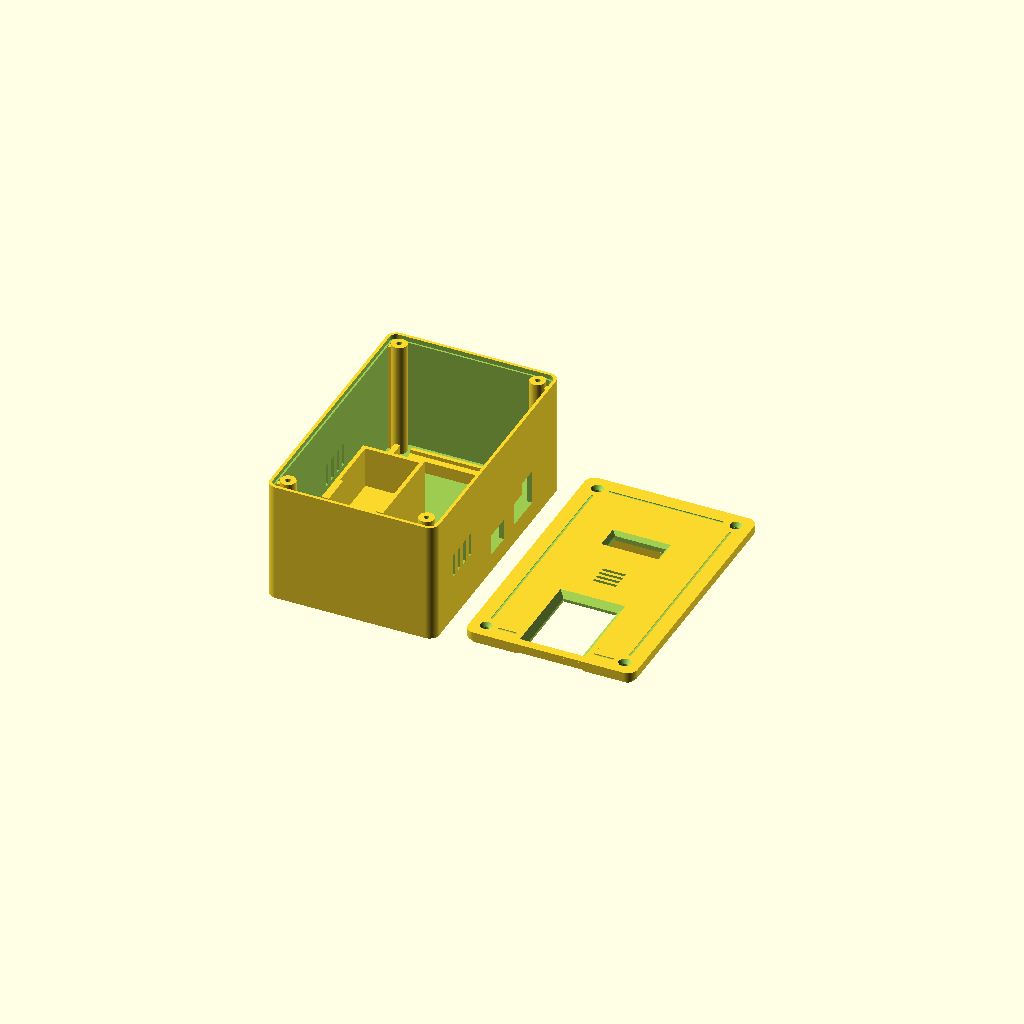
Cell 1: rendered with the file's own defaults.
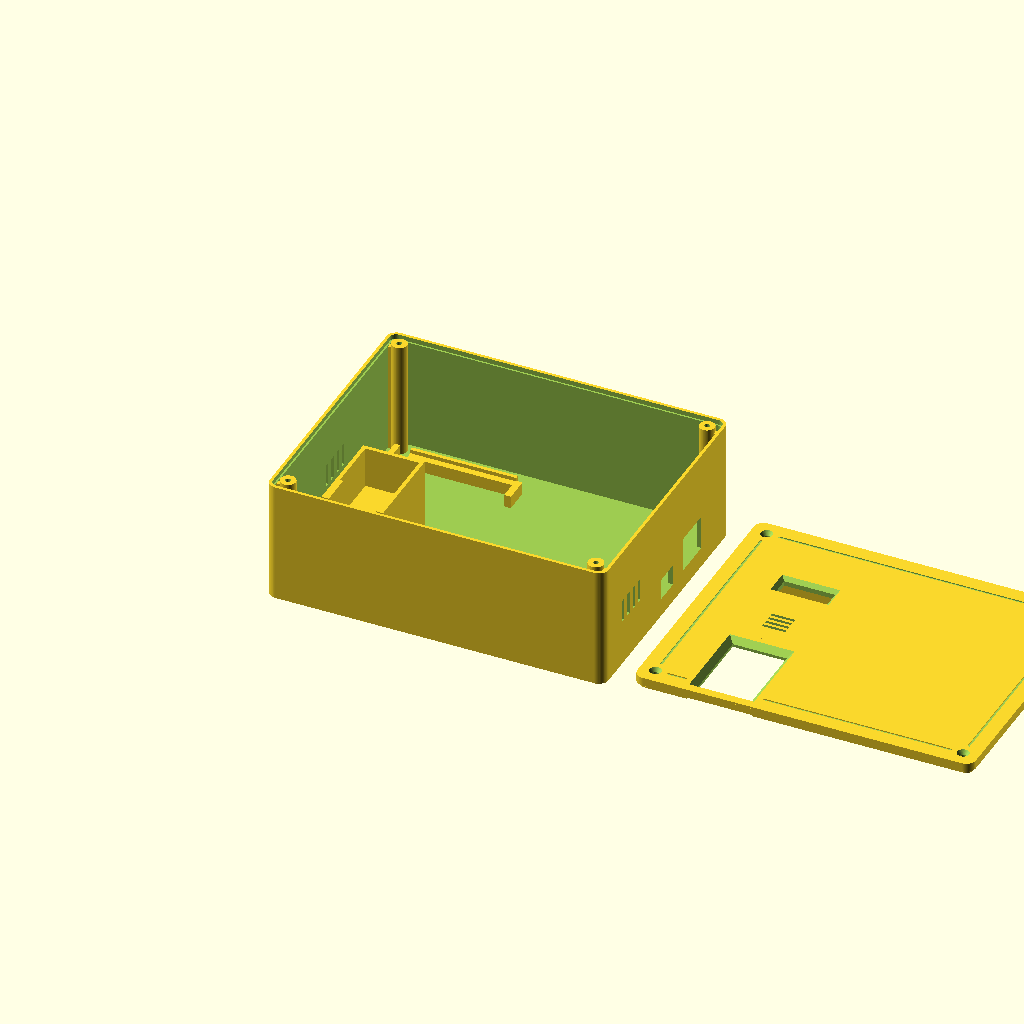
Cell 2 — box_w set to 176, the other parameters unchanged.
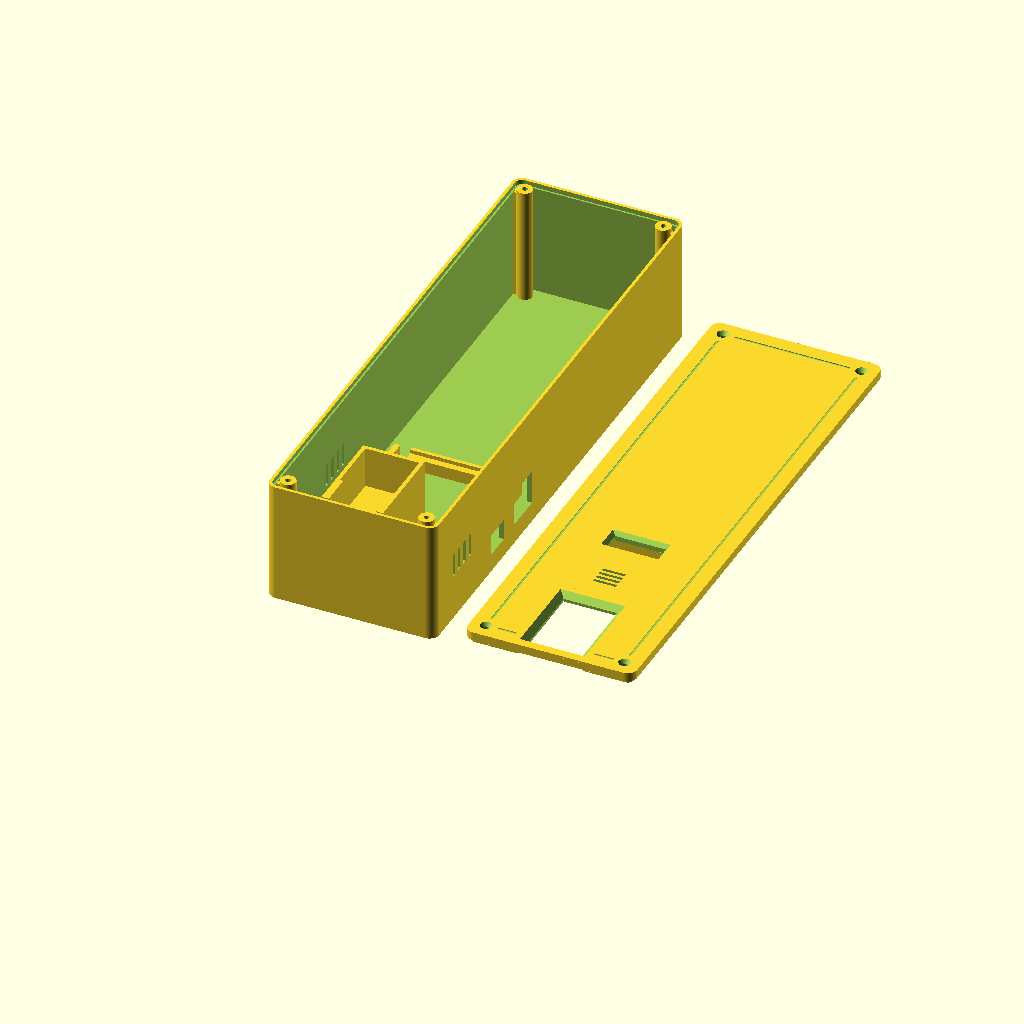
Cell 3: box_l = 280 (everything else at default).
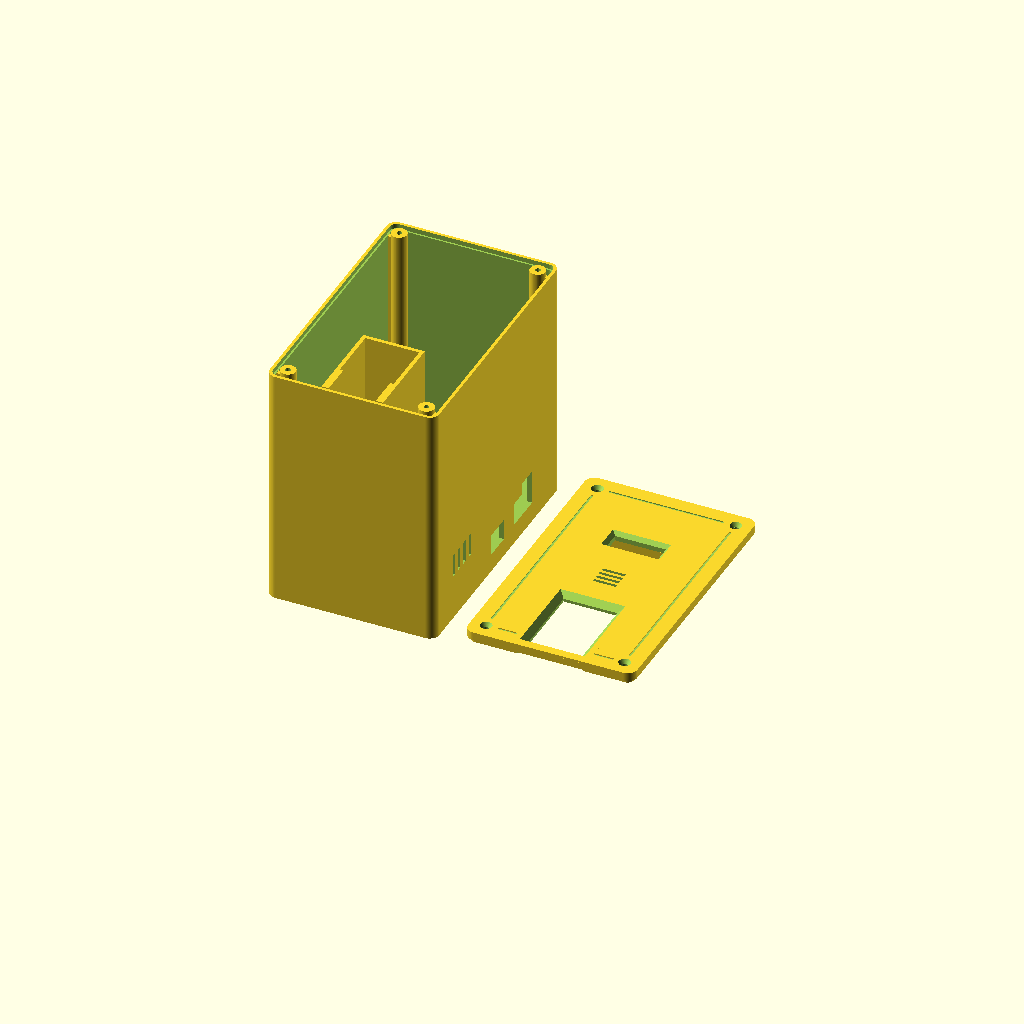
Cell 4 — body_h set to 127, the other parameters unchanged.
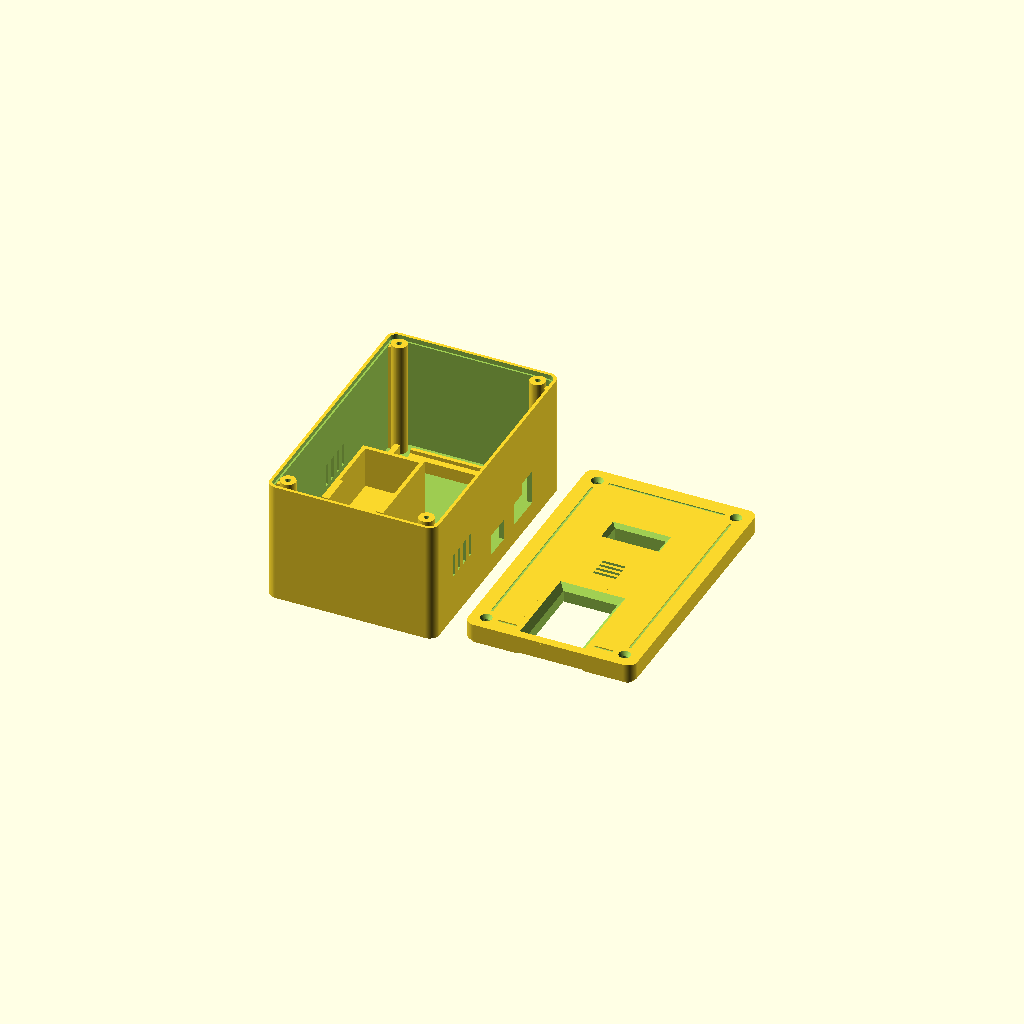
Cell 5 — lid_h set to 9, the other parameters unchanged.
One fixed orthographic camera (rotation 55°, 0°, 25°; colour scheme Cornfield) for every cell.
The OpenSCAD source (box_varian2_w5500_mini.scad):
// ============================================================================
// 3D PRINT ENCLOSURE - VARIAN 2: W5500 MINI HIJAU (HR961160C) KOMPAK
// MODEL PORTRAIT ALA ZKTECO (SESUAI SKETSA IMG_7761.HEIC):
//   - OLED 0.91" di TENGAH-ATAS panel depan
//   - AS608 posisi REBAHAN HORIZONTAL (memanjang 56mm ke dalam arah Z!) di ceruk
//     bawah-tengah (kantong jari 28 x 44.5 mm, kedalaman jari 26 mm, baffle rapi)
//   - Mainboard 50x70 (hingga 60x70 mm) di separuh ATAS bodi belakang OLED,
//     diputar 90 deg CCW agar USB-C & RJ45 keluar langsung dari dinding KANAN (+X)
// Mesin Absensi SIAKAD Denanyar (Unit C dari IMG_7760.MOV & IMG_7758.HEIC)
// ----------------------------------------------------------------------------
// Dimensi Luar Box  : 88.0 (X) x 140.0 (Y) x 68.0 (Z) mm (Body 63.5 + Lid 4.5)
// Export STL        : Set PART="body" atau PART="lid" (lid otomatis terbalik Z=0)
// ============================================================================

// Pilih mode render/export: "preview" | "assembled" | "body" | "lid"
PART = "preview";

// Lebar perfboard arah X saat diputar 90 deg CCW (50.0 untuk 5x7 cm ketat, 60.0 hingga 6x7 cm)
perf_l = 60.0;

// Jarak renggang Z untuk visualisasi PART="assembled" (0 = tertutup rapat)
ASSEMBLE_GAP = 0.0;

$fn = 64;

// --- PARAMETER DIMENSI UTAMA (mm) ---
box_w    = 88.0;   // Lebar luar X (proporsi portrait ramping sesuai sketsa IMG_7761)
box_l    = 140.0;  // Tinggi luar Y (ceruk AS608 bawah 49mm + bay perfboard 70mm di atas)
body_h   = 63.5;   // Kedalaman bodi Z (muat AS608 rebahan 56mm + ruang JST belakang)
lid_h    = 4.5;    // Tebal tutup depan Z (Total kedalaman = 68.0 mm)
wall     = 2.5;    // Tebal dinding utama
corner_r = 5.0;    // Radius sudut luar

// Posisi lubang baut M3 sudut (4 titik)
boss_pts = [
    [8.0, 8.0],
    [box_w - 8.0, 8.0],
    [8.0, box_l - 8.0],
    [box_w - 8.0, box_l - 8.0]
];

// Parameter port dinding KANAN (X=box_w) -> sejajar berdampingan pitch 28.5 mm
usbc_cy  = 70.0;   // Pusat port USB-C ESP32
usbc_w   = 14.0;
usbc_h   = 11.0;
usbc_z0  = wall + 7.0;

rj45_cy  = 98.5;   // Pusat port RJ45 W5500 Mini
rj45_w   = 20.0;
rj45_h   = 18.0;
rj45_z0  = wall + 8.0;

// Parameter panel depan simetris (X = 44.0 mm)
as608_cx = 44.0;   // Pusat terowongan/ceruk jari AS608 di bawah tengah
oled_cx  = 44.0;   // Pusat OLED 0.91" di tengah atas
oled_cy  = 98.0;
buzz_cx  = 44.0;   // Pusat grill akustik buzzer
buzz_cy  = 68.0;

// --- MODUL BANTU GEOMETRI ---
module rounded_block(w, l, h, r) {
    hull() {
        for (x = [r, w - r])
            for (y = [r, l - r])
                translate([x, y, 0]) cylinder(r = r, h = h);
    }
}

// Terowongan/Ceruk Jari AS608 Rebahan Arah Z (kedalaman ~56mm tegak lurus dinding)
module as608_tunnel(cx) {
    difference() {
        union() {
            // Dinding Kiri & Kanan terowongan (rongga dalam lebar 28.0 mm: cx-14..cx+14)
            translate([cx - 16.0, wall - 0.2, wall - 0.2])
                cube([2.0, 49.0 - wall + 0.2, body_h - wall + 0.2]);
            translate([cx + 14.0, wall - 0.2, wall - 0.2])
                cube([2.0, 49.0 - wall + 0.2, body_h - wall + 0.2]);

            // Atap terowongan (Y=47..49, menutup tinggi ceruk 44.5mm)
            translate([cx - 16.0, 47.0, wall - 0.2])
                cube([32.0, 2.0, body_h - wall + 0.2]);

            // Rel pemandu tengah AS608 (lebar saluran dalam 24.4mm untuk bodi 23.5mm)
            translate([cx - 14.2, wall - 0.2, 12.0])
                cube([2.0, 18.5 - wall + 0.2, body_h - 12.0]);
            translate([cx + 12.2, wall - 0.2, 12.0])
                cube([2.0, 18.5 - wall + 0.2, body_h - 12.0]);

            // Plafon penjepit bodi kamera belakang AS608 (Y=25..27)
            translate([cx - 14.2, 25.0, wall - 0.2])
                cube([28.4, 2.0, 42.0 - wall + 0.2]);

            // Baffle penutup depan atas (Z=40..42, Y=26.5..47.5) dengan lereng 45 deg bebas support
            hull() {
                translate([cx - 14.2, 26.5, 40.0])
                    cube([28.4, 21.0, 2.0]);
                translate([cx - 14.2, 46.5, 19.5])
                    cube([28.4, 1.0, 2.0]);
            }

            // 2x Tiang stopper belakang AS608 pada Z=12.0 (tengah terbuka 18mm untuk JST 6-pin)
            translate([cx - 14.2, wall - 0.2, wall - 0.2])
                cube([5.2, 8.5 - wall + 0.2, 12.0 - wall + 0.2]);
            translate([cx + 9.0, wall - 0.2, wall - 0.2])
                cube([5.2, 8.5 - wall + 0.2, 12.0 - wall + 0.2]);
        }

        // Portal keluar kabel JST 6-pin di kiri & kanan zona belakang (Z=2.2..16.5) menuju mainboard
        translate([cx - 17.0, wall - 0.3, wall - 0.3])
            cube([6.0, 18.8 - wall, 16.5 - wall + 0.3]);
        translate([cx + 11.0, wall - 0.3, wall - 0.3])
            cube([6.0, 18.8 - wall, 16.5 - wall + 0.3]);
    }
}

// --- BAGIAN 1: BODI BAWAH ---
module box_body() {
    backstop_x = 76.0 - perf_l;

    difference() {
        union() {
            // Dinding luar + lantai belakang berongga
            difference() {
                rounded_block(box_w, box_l, body_h, corner_r);

                // Rongga dalam (X=2.5..85.5, Y=2.5..137.5, Z=2.5..63.5)
                translate([wall, wall, wall])
                    rounded_block(box_w - 2*wall, box_l - 2*wall, body_h + 1.0, corner_r - wall);

                // Step rabbet bibir tutup (kedalaman 2.5mm, mundur 0.9mm ke dinding)
                translate([wall - 0.9, wall - 0.9, body_h - 2.5])
                    rounded_block(box_w - 2*(wall - 0.9), box_l - 2*(wall - 0.9), 3.5, corner_r - wall + 0.9);
            }

            // 4x Boss Sekrup M3 Sudut + Rusuk Penguat
            for (p = boss_pts) {
                sx = p[0];
                sy = p[1];
                dx = (sx < box_w / 2) ? -1 : 1;
                dy = (sy < box_l / 2) ? -1 : 1;
                translate([sx, sy, wall - 0.2]) {
                    cylinder(d = 8.0, h = body_h - wall + 0.2);
                    translate([dx > 0 ? 0 : -5.5, -1.2, 0])
                        cube([5.5, 2.4, body_h - wall - 2.5]);
                    translate([-1.2, dy > 0 ? 0 : -5.5, 0])
                        cube([2.4, 5.5, body_h - wall - 2.5]);
                }
            }

            // Ceruk Terowongan AS608 Rebahan di Bawah-Tengah (X=44.0)
            as608_tunnel(as608_cx);

            // Bay Mainboard Atas (perfboard 70mm pada Y=53..123, duduk di Z_in=6.5mm -> ruang bawah 6.5mm)
            // Ledge Bawah + Rel Penahan Bawah (berjarak 2mm di atas atap terowongan Y=49)
            translate([18.0, 52.5, wall - 0.2])
                cube([55.0, 4.0, 6.7]);
            translate([18.0, 51.0, wall - 0.2])
                cube([55.0, 2.0, 8.7]);

            // Ledge Atas + Rel Penahan Atas (aman di bawah boss sudut atas Y=128)
            translate([18.0, 119.5, wall - 0.2])
                cube([55.0, 4.0, 6.7]);
            translate([18.0, 123.0, wall - 0.2])
                cube([55.0, 2.0, 8.7]);

            // Penyangga Sudut Kanan Perfboard (tumpang tindih volume di X=72.5..73.0, bebas dari port!)
            translate([72.5, 52.5, wall - 0.2])
                cube([3.5, 9.0, 6.7]);
            translate([72.5, 110.5, wall - 0.2])
                cube([3.5, 13.0, 6.7]);

            // Rak Kiri + Dinding Backstop Penahan Dorongan Kabel USB-C & RJ45
            translate([backstop_x - 3.0, 60.0, wall - 0.2])
                cube([6.0, 56.0, 6.7]);
            translate([backstop_x - 3.0, 60.0, wall + 6.3])
                cube([3.0, 56.0, 8.7]);
        }

        // Lubang pilot sekrup M3 pada keempat boss sudut
        for (p = boss_pts) {
            translate([p[0], p[1], body_h - 14.0])
                cylinder(d = 2.7, h = 15.5);
        }

        // Cutout Dinding KANAN (X=box_w): USB-C & RJ45 W5500 Mini Sejajar
        translate([box_w - wall - 1.0, usbc_cy - usbc_w / 2, usbc_z0])
            cube([wall + 2.5, usbc_w, usbc_h]);
        translate([box_w - wall - 1.0, rj45_cy - rj45_w / 2, rj45_z0])
            cube([wall + 2.5, rj45_w, rj45_h]);

        // 2x Lubang Keyhole Gantungan Dinding Baut M4 di Zona Atas (Z=0)
        for (kx = [24.0, 64.0]) {
            translate([kx, 125.5, -0.5]) cylinder(d = 8.6, h = wall + 1.5);
            translate([kx - 2.25, 125.5, -0.5]) cube([4.5, 8.5, wall + 1.5]);
            translate([kx, 125.5, wall - 1.0]) cylinder(d = 10.0, h = 1.2);
            translate([kx - 4.3, 125.5, wall - 1.0]) cube([8.6, 8.5, 1.2]);
        }

        // Ventilasi Samping (Kiri di zona tengah-atas, Kanan di zona bawah bebas port)
        for (vy = [62.0 : 6.0 : 80.0]) {
            translate([-1.0, vy, 24.0]) cube([wall + 2.0, 2.5, 12.0]);
        }
        for (vy = [20.0 : 6.0 : 38.0]) {
            translate([box_w - wall - 1.0, vy, 24.0]) cube([wall + 2.0, 2.5, 12.0]);
        }
    }
}

// --- BAGIAN 2: TUTUP DEPAN / FRONT PANEL ---
module box_lid() {
    difference() {
        union() {
            // Pelat Muka Utama
            rounded_block(box_w, box_l, lid_h, corner_r);

            // Bibir Pengunci Keliling (dibebaskan di sudut boss M3 & di area ceruk AS608 bawah)
            difference() {
                translate([wall - 0.55, wall - 0.55, -2.2])
                    rounded_block(box_w - 2*(wall - 0.55), box_l - 2*(wall - 0.55), 2.4, corner_r - wall + 0.55);

                translate([wall + 1.05, wall + 1.05, -2.8])
                    rounded_block(box_w - 2*(wall + 1.05), box_l - 2*(wall + 1.05), 3.4, corner_r - wall - 1.05);

                for (p = boss_pts) {
                    translate([p[0], p[1], -3.0])
                        cylinder(d = 9.2, h = 3.5);
                }

                // Bebaskan bibir tutup agar tidak menabrak dinding terowongan AS608
                translate([as608_cx - 17.0, -1.0, -3.0])
                    cube([34.0, 51.0, 3.5]);
            }

            // Cradle Internal OLED 0.91" di TENGAH-ATAS (X=44.0, Y=98.0, PCB 38.6 x 12.6 mm)
            for (dy_wall = [-12.6 / 2 - 2.0, 12.6 / 2]) {
                translate([oled_cx - 38.6 / 2 - 2.0, oled_cy + dy_wall, -5.5])
                    cube([42.6, 2.0, 5.7]);
            }
            for (sx_end = [oled_cx - 38.6 / 2 - 2.0, oled_cx + 38.6 / 2]) {
                translate([sx_end, oled_cy - 12.6 / 2 - 2.0, -5.5])
                    cube([2.0, 3.8, 5.7]);
                translate([sx_end, oled_cy + 12.6 / 2 - 1.8, -5.5])
                    cube([2.0, 3.8, 5.7]);
            }
        }

        // 4x Lubang Sekrup Countersunk M3 Sudut
        for (p = boss_pts) {
            translate([p[0], p[1], -1.0])
                cylinder(d = 3.4, h = lid_h + 2.0);
            translate([p[0], p[1], lid_h - 2.2])
                cylinder(d1 = 3.4, d2 = 6.4, h = 2.5);
        }

        // A. Jendela Layar OLED 0.91" + Chamfer Bezel 45 deg
        translate([oled_cx - 26.5 / 2, oled_cy - 9.5 / 2, -6.0])
            cube([26.5, 9.5, lid_h + 7.0]);
        hull() {
            translate([oled_cx - 26.5 / 2, oled_cy - 9.5 / 2, lid_h - 2.0])
                cube([26.5, 9.5, 0.1]);
            translate([oled_cx - 30.5 / 2, oled_cy - 13.5 / 2, lid_h + 0.15])
                cube([30.5, 13.5, 0.1]);
        }

        // B. Pintu Ceruk Jari AS608 di Bawah-Tengah (X=30..58, Y=4.5..47.0; sisakan bibir penahan 2mm)
        translate([as608_cx - 14.0, 4.5, -3.0])
            cube([28.0, 42.5, lid_h + 4.0]);
        hull() {
            translate([as608_cx - 14.0, 4.5, lid_h - 3.0])
                cube([28.0, 42.5, 0.1]);
            translate([as608_cx - 17.0, 4.5, lid_h + 0.15])
                cube([34.0, 45.5, 0.1]);
        }

        // C. Grill Akustik Buzzer 12mm (4 slot horizontal di tengah)
        for (i = [-1.5, -0.5, 0.5, 1.5]) {
            translate([buzz_cx - 6.0, buzz_cy + i * 3.2 - 0.8, -1.0])
                cube([12.0, 1.6, lid_h + 2.0]);
        }

        // D. Frame Dekoratif Terukir di Muka Depan (terputus rapi di sudut & di ceruk jari bawah)
        difference() {
            difference() {
                translate([7.5, 7.5, lid_h - 0.5])
                    rounded_block(box_w - 15.0, box_l - 15.0, 1.0, 3.0);
                translate([8.7, 8.7, lid_h - 0.7])
                    rounded_block(box_w - 17.4, box_l - 17.4, 1.5, 2.0);
            }
            for (p = boss_pts) {
                translate([p[0], p[1], lid_h - 1.0])
                    cylinder(d = 12.0, h = 2.5);
            }
            translate([as608_cx - 20.0, -1.0, lid_h - 1.0])
                cube([40.0, 54.0, 2.5]);
        }
    }
}

// --- PEMILIHAN OUTPUT PART ---
if (PART == "body") {
    box_body();
} else if (PART == "lid") {
    // Dibalik 180 deg menghadap bawah pada Z=0 -> siap cetak TANPA SUPPORT
    translate([0, box_l, lid_h])
        rotate([180, 0, 0])
        box_lid();
} else if (PART == "assembled") {
    box_body();
    translate([0, 0, body_h + ASSEMBLE_GAP])
        box_lid();
} else {
    // "preview": Bodi & Tutup berdampingan menghadap atas
    box_body();
    translate([box_w + 15.0, 0, 6.0])
        box_lid();
}
Parameter table extracted from the source (name, type, default, range or options):
PART: string, default "preview"
perf_l: number, default 60
ASSEMBLE_GAP: number, default 0
box_w: number, default 88
box_l: number, default 140
body_h: number, default 63.5
lid_h: number, default 4.5
wall: number, default 2.5
corner_r: number, default 5
usbc_cy: number, default 70
usbc_w: number, default 14
usbc_h: number, default 11
rj45_cy: number, default 98.5
rj45_w: number, default 20
rj45_h: number, default 18
as608_cx: number, default 44
oled_cx: number, default 44
oled_cy: number, default 98
buzz_cx: number, default 44
buzz_cy: number, default 68
